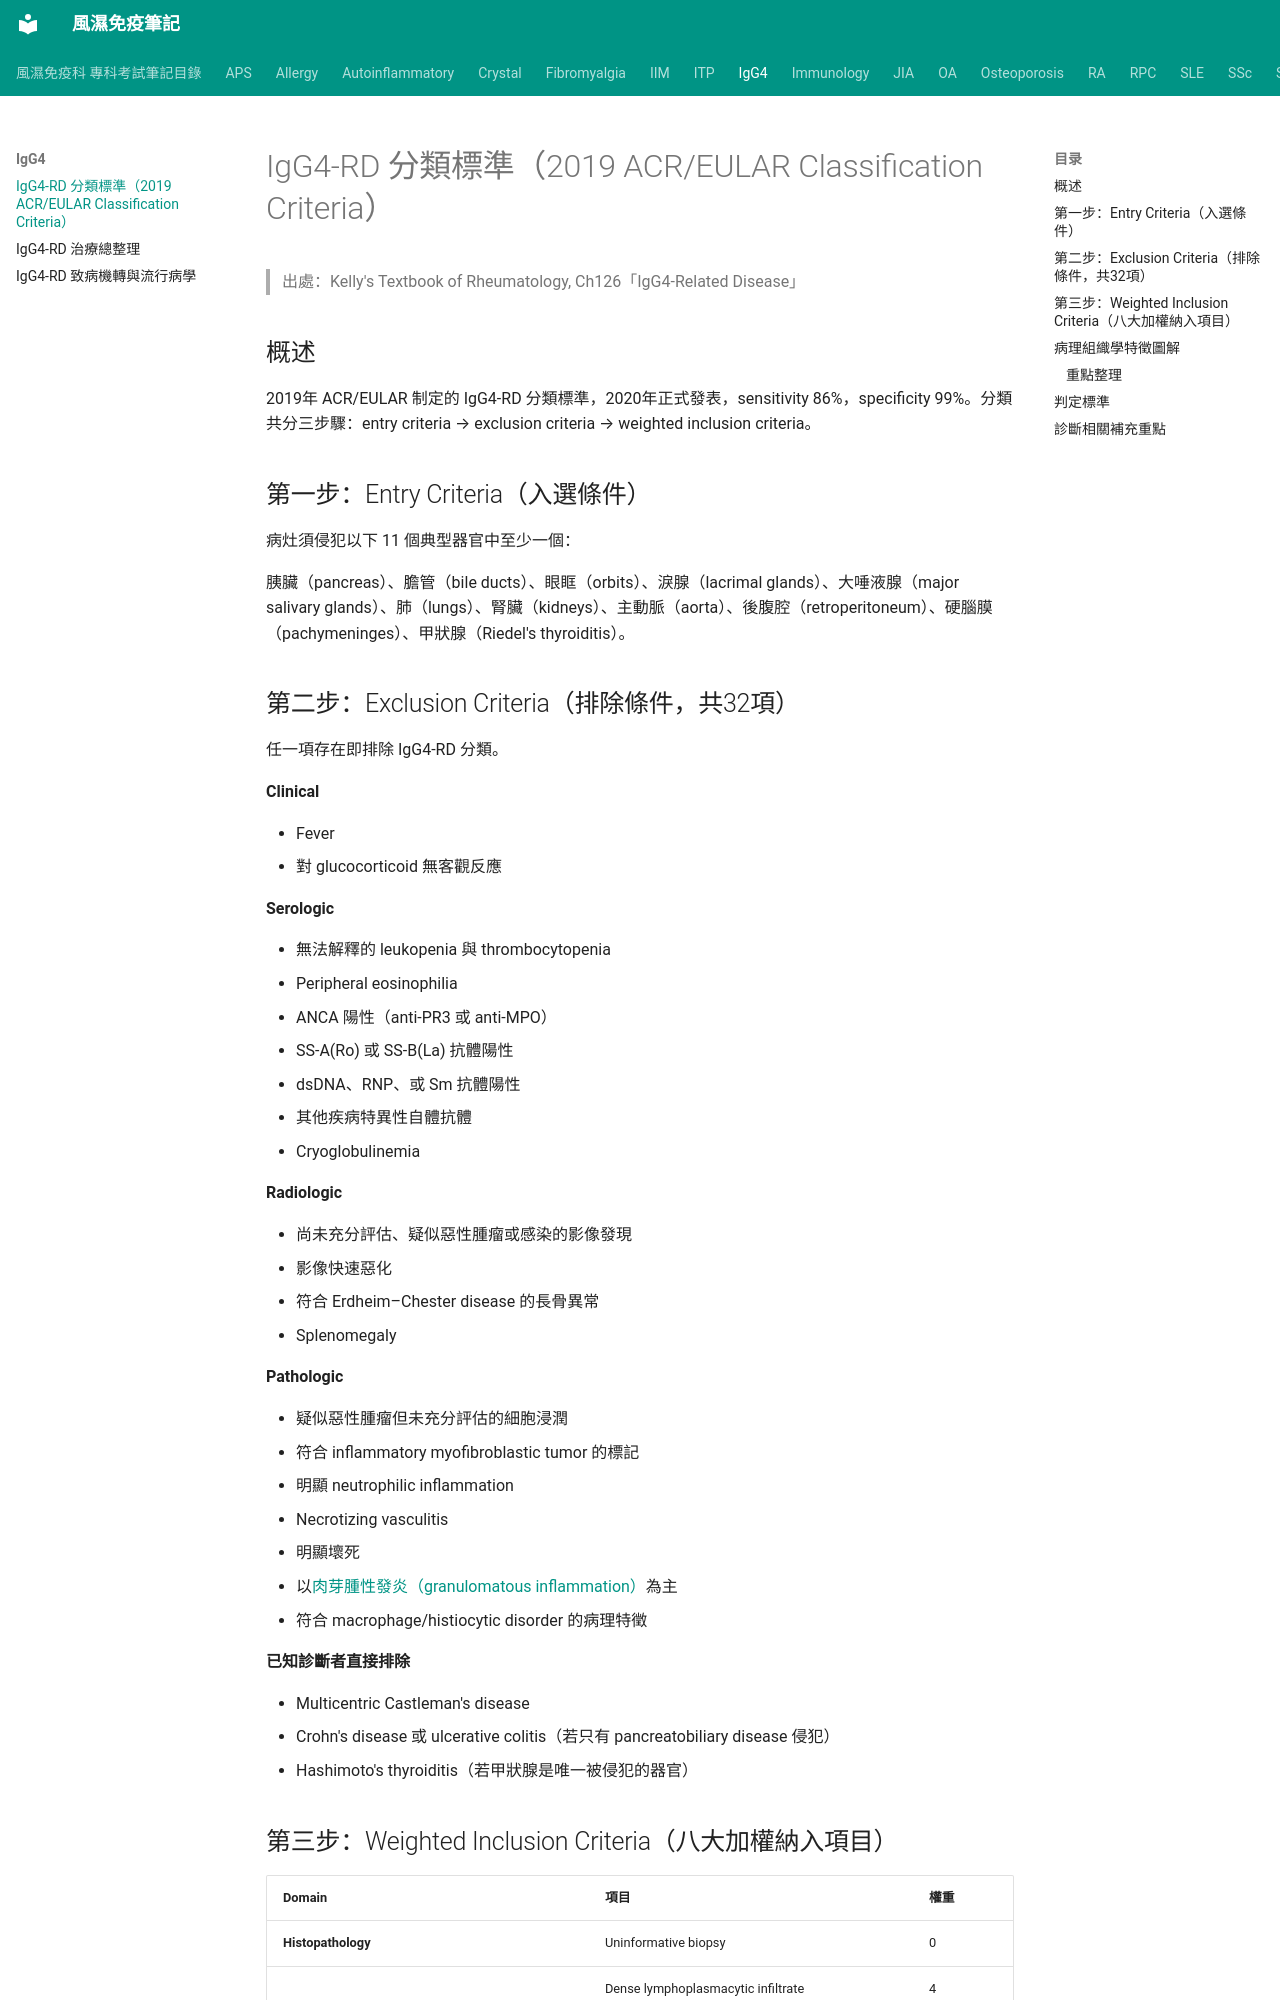

repository: tsaiming1014/rheum-note · page: IgG4/IgG4-RD_分類標準/index.html · generator: mkdocs

# IgG4-RD 分類標準（2019 ACR/EULAR Classification Criteria）

> 出處：Kelly's Textbook of Rheumatology, Ch126「IgG4-Related Disease」

## 概述

2019年 ACR/EULAR 制定的 IgG4-RD 分類標準，2020年正式發表，sensitivity 86%，specificity 99%。分類共分三步驟：entry criteria → exclusion criteria → weighted inclusion criteria。

## 第一步：Entry Criteria（入選條件）

病灶須侵犯以下 11 個典型器官中至少一個：

胰臟（pancreas）、膽管（bile ducts）、眼眶（orbits）、淚腺（lacrimal glands）、大唾液腺（major salivary glands）、肺（lungs）、腎臟（kidneys）、主動脈（aorta）、後腹腔（retroperitoneum）、硬腦膜（pachymeninges）、甲狀腺（Riedel's thyroiditis）。

## 第二步：Exclusion Criteria（排除條件，共32項）

任一項存在即排除 IgG4-RD 分類。

**Clinical**

- Fever
- 對 glucocorticoid 無客觀反應

**Serologic**

- 無法解釋的 leukopenia 與 thrombocytopenia
- Peripheral eosinophilia
- ANCA 陽性（anti-PR3 或 anti-MPO）
- SS-A(Ro) 或 SS-B(La) 抗體陽性
- dsDNA、RNP、或 Sm 抗體陽性
- 其他疾病特異性自體抗體
- Cryoglobulinemia

**Radiologic**

- 尚未充分評估、疑似惡性腫瘤或感染的影像發現
- 影像快速惡化
- 符合 Erdheim–Chester disease 的長骨異常
- Splenomegaly

**Pathologic**

- 疑似惡性腫瘤但未充分評估的細胞浸潤
- 符合 inflammatory myofibroblastic tumor 的標記
- 明顯 neutrophilic inflammation
- Necrotizing vasculitis
- 明顯壞死
- 以[肉芽腫性發炎（granulomatous inflammation）](../跨疾病主題/Granuloma_跨疾病比較.md)為主
- 符合 macrophage/histiocytic disorder 的病理特徵

**已知診斷者直接排除**

- Multicentric Castleman's disease
- Crohn's disease 或 ulcerative colitis（若只有 pancreatobiliary disease 侵犯）
- Hashimoto's thyroiditis（若甲狀腺是唯一被侵犯的器官）
